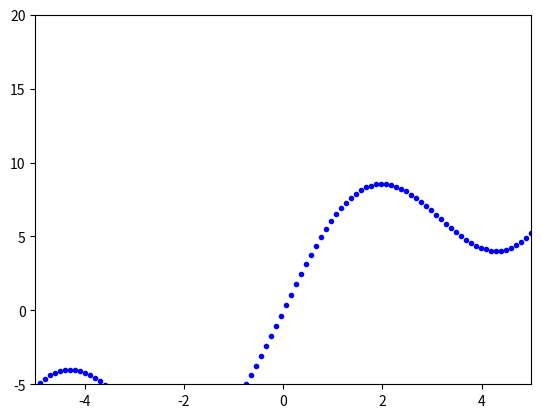

This figure's Python source:
# from future import division, print_function, unicode_literals
import math
import numpy as np
import matplotlib.pyplot as plt


def cost(x):
    return x*2 + 5*np.sin(x)


def grad(x):
    return 2*x + 5*np.cos(x)


def myGD1(alpha, x0, gra=1e-3, loop=1000):
    x = [x0]
    for i in range(loop):
        x_new = x[-1] - alpha*grad(x[-1])
        if abs(grad(x_new)) < gra:
            break
        x.append(x_new)
    return (x, i)


if __name__ == '__main__':
    X = np.linspace(-5, 5, 100)
    y = cost(X)
    plt.plot(X.T, y.T, 'b.')
    plt.axis([-5, 5, -5, 20])

    (x1, it1) = myGD1(.1, 10)
    (x2, it2) = myGD1(.1, -10)
    print('Solution x1 = %f, cost = %f, obtained after %d iterations' %
          (x1[-1], cost(x1[-1]), it1))
    plt.plot(x1[-1], cost(x1[-1]), 'bX')
    print('Solution x2 = %f, cost = %f, obtained after %d iterations' %
          (x2[-1], cost(x2[-1]), it2))

    (x3, it3) = myGD1(.01, 10)
    print('Solution x3 = %f, cost = %f, obtained after %d iterations' %
          (x3[-1], cost(x3[-1]), it3))

    (x4, it4) = myGD1(.5, 10)
    print('Solution x4 = %f, cost = %f, obtained after %d iterations' %
          (x4[-1], cost(x4[-1]), it4))
    plt.plot(x4[-1], cost(x4[-1]), 'bX')
    (x5, i5) = myGD1(.1, -1.1)
    print('Solution x5 = %f, cost = %f, obtained after %d iterations' %
          (x5[-1], cost(x5[-1]), i5))
    plt.show()
